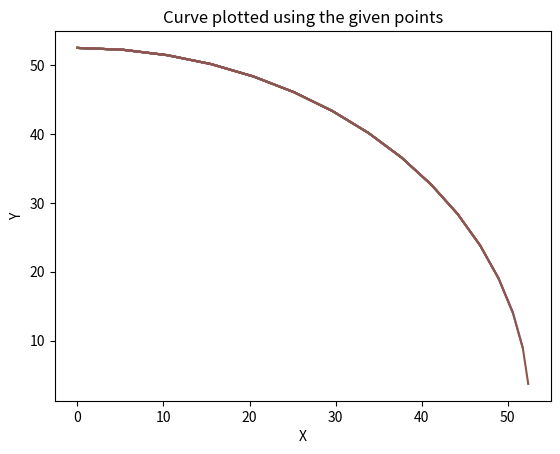

Write Python code to recreate this figure.
import math
import numpy as np
import matplotlib.pyplot as plt
#Variables a introducir
r = 52.5 #Radius
#H = 4 #Height of lens
#DOC = 0.05 #Depth of cut
feedrate = 105 #speed of the machine
safezone = 22 #safe zone in X axis for the tool to rest
angle =19.46

x_array = np.array([])
y_array = np.array([])


with open('lenteV2.txt', 'w') as f:
    #Tells the machine to go to safezone at feedrate speeds
    f.write("G1 F" + str(feedrate) + " X" + str(safezone) + '\n')
    print("X    Y")
    for i in np.arange(0, np.pi/2, 0.1):
        x = r * math.sin(i)
        y = r * math.cos(i)
        #f.write("G0 " + "X" + str(safezone) + '\n') #go to safe zone again, come back to safe zone
        #f.write("G1 " + "Y-" + str(round(y,2)) + '\n') #go deeper onto the material
        #f.write("G1 " + "X" + str(round(x,2)) + '\n') #go brrr into the material
        x_array = np.append(x_array, [round(x, 2)])
        y_array = np.append(y_array, [round(y, 2)])
        #print("X: " + str(x) + "     " + "Y: " + str(y) )
        plt.plot(x_array, y_array)

#print("X    Y")
#for i in x_array:
#    print(i, end = ' ')
#for w in y_array:
#    print(w)


print("Numero de pasos: " +str(len(x_array)))
plt.title("Curve plotted using the given points")
plt.xlabel("X")
plt.ylabel("Y")
plt.show()

#with open('lenteV2.txt', 'w') as f:
#    f.write("aguante boca")
